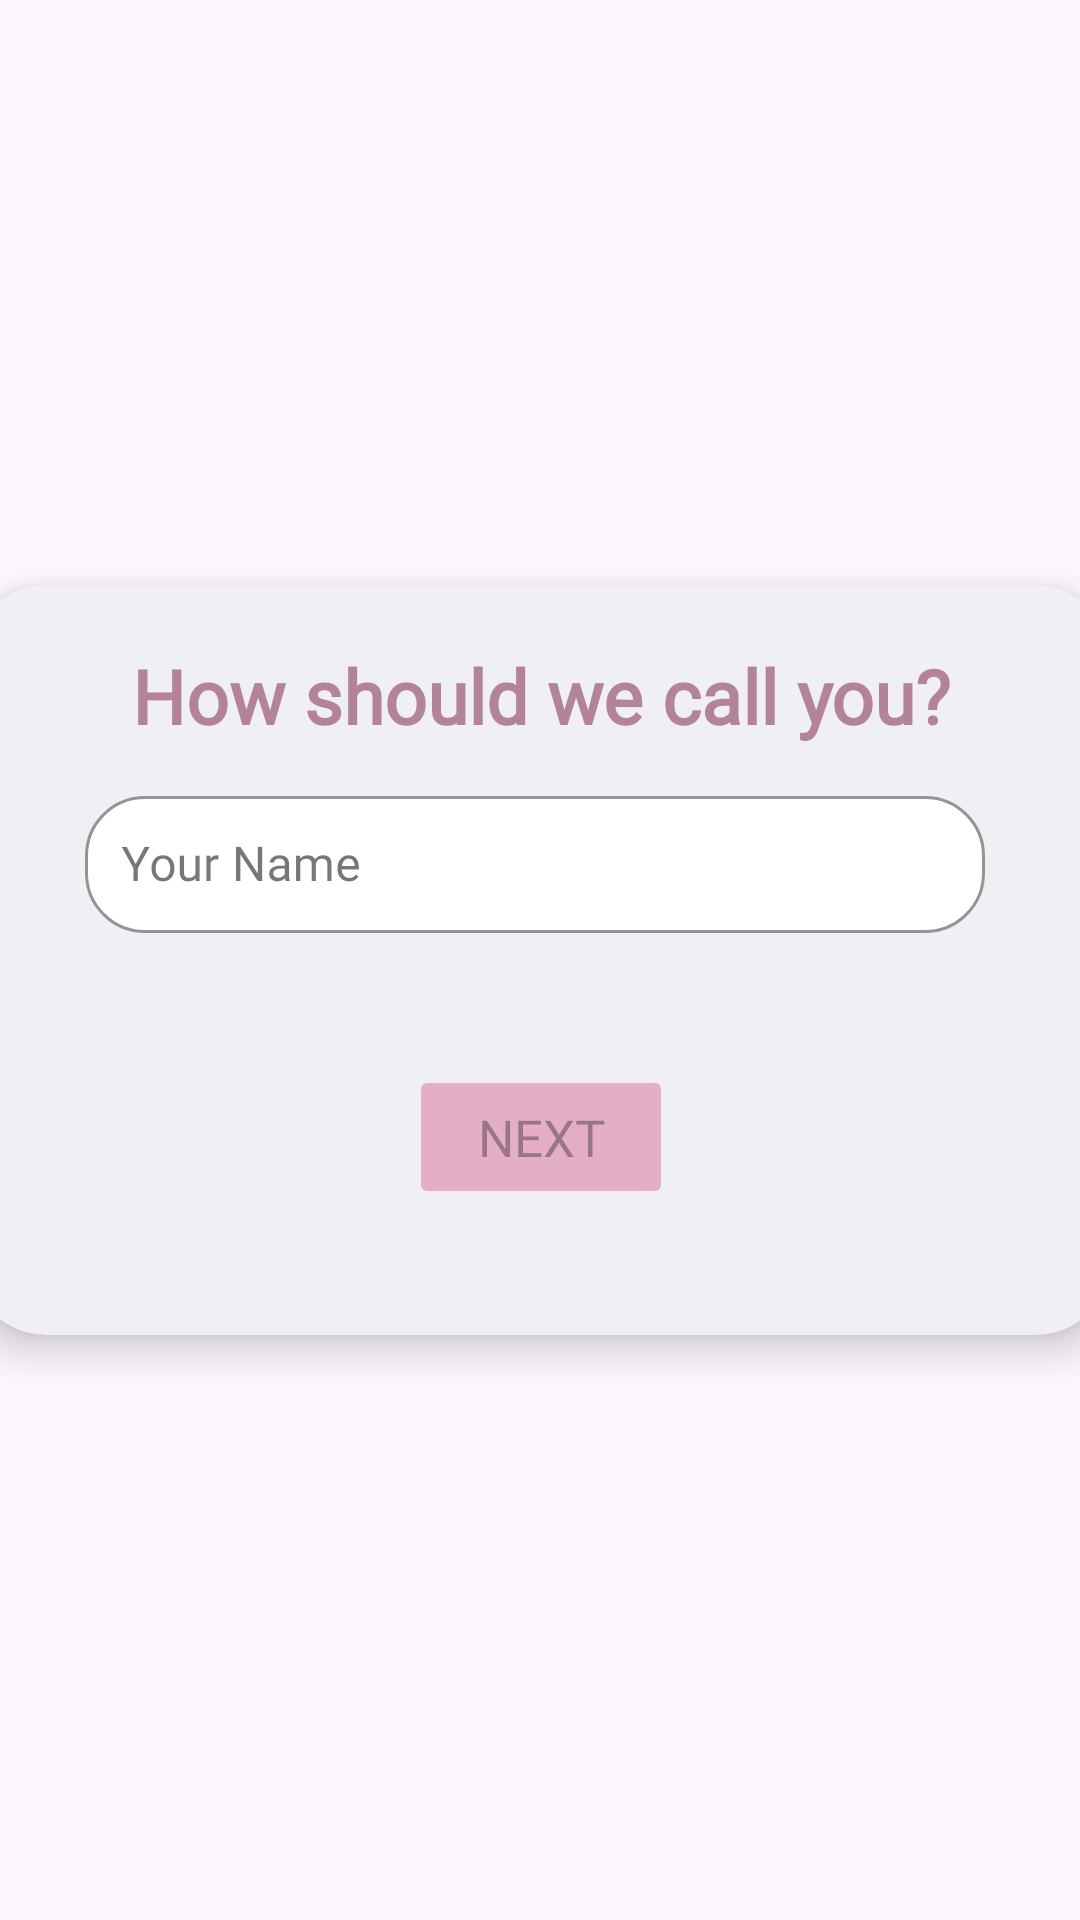

Reconstruct the res/layout file that produces this screen, plus the resources it refers to.
<!-- AndroidManifest.xml: application theme Theme.PawPlan -->
<!-- res/layout/fragment_register_name.xml -->
<?xml version="1.0" encoding="utf-8"?>
<androidx.constraintlayout.widget.ConstraintLayout
    xmlns:android="http://schemas.android.com/apk/res/android"
    xmlns:app="http://schemas.android.com/apk/res-auto"
    xmlns:tools="http://schemas.android.com/tools"
    android:layout_width="match_parent"
    android:layout_height="match_parent"
    tools:context=".register.RegisterNameFragment">

    <androidx.cardview.widget.CardView
        android:layout_width="380dp"
        android:layout_height="250dp"
        app:layout_constraintTop_toTopOf="parent"
        app:layout_constraintStart_toStartOf="parent"
        app:layout_constraintEnd_toEndOf="parent"
        app:layout_constraintBottom_toBottomOf="parent"
        app:cardCornerRadius="25dp"
        app:cardElevation="8dp"
        app:cardBackgroundColor="#EFEFF4">

        <com.google.android.material.textfield.TextInputLayout
            style="@style/Widget.MaterialComponents.TextInputLayout.OutlinedBox"
            android:id="@+id/nameInputLayout"
            android:layout_width="300dp"
            android:layout_height="wrap_content"
            android:layout_marginTop="65dp"
            android:layout_marginLeft="38dp"
            app:boxCornerRadiusBottomEnd="20dp"
            app:boxCornerRadiusBottomStart="20dp"
            app:boxCornerRadiusTopEnd="20dp"
            app:boxCornerRadiusTopStart="20dp"
            app:boxBackgroundColor="@color/white"
            app:boxStrokeColor="@color/white"
            app:hintTextColor="#969DBA">

            <com.google.android.material.textfield.TextInputEditText
                android:id="@+id/nameInput"
                android:layout_width="match_parent"
                android:layout_height="wrap_content"
                android:fontFamily="@font/latoregular"
                android:hint="Your Name"
                android:padding="12dp"
                android:textSize="16sp" />
        </com.google.android.material.textfield.TextInputLayout>


        <androidx.constraintlayout.widget.ConstraintLayout
            android:layout_width="match_parent"
            android:layout_height="match_parent">

            <TextView
                android:id="@+id/textView3"
                android:layout_width="wrap_content"
                android:layout_height="wrap_content"
                android:text="How should we call you?"
                app:layout_constraintStart_toStartOf="parent"
                app:layout_constraintEnd_toEndOf="parent"
                app:layout_constraintTop_toTopOf="parent"
                android:layout_marginTop="20dp"
                android:fontFamily="@font/latobold"
                android:textSize="25dp"
                android:textStyle="bold"
                android:textColor="#B3839A"
                />

            <Button
                android:id="@+id/nameNextButton"
                android:layout_width="wrap_content"
                android:layout_height="wrap_content"
                app:layout_constraintStart_toStartOf="parent"
                android:fontFamily="@font/latobold"
                app:layout_constraintEnd_toEndOf="parent"
                app:layout_constraintTop_toTopOf="parent"
                android:layout_marginTop="160dp"
                android:backgroundTint="#E4AEC6"
                android:textSize="17dp"
                android:enabled="false"
                android:text="Next" />

        </androidx.constraintlayout.widget.ConstraintLayout>



    </androidx.cardview.widget.CardView>

</androidx.constraintlayout.widget.ConstraintLayout>
<!-- resources referenced by this layout -->
<resources>
  <color name="white">#FFFFFFFF</color>
  <style name="Theme.PawPlan" parent="Base.Theme.PawPlan">
          <item name="fontFamily">@font/latoregular</item>
      </style>
  <style name="Base.Theme.PawPlan" parent="Theme.Material3.DayNight.NoActionBar">
          
          
      </style>
</resources>
